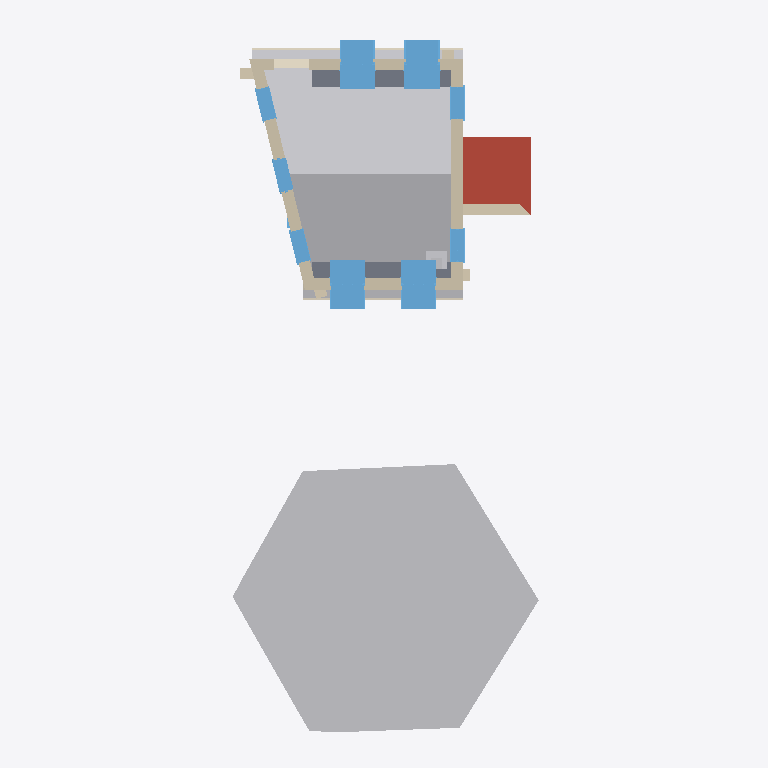
Plan cut of the same IFC building model at storey '1' (level 3.00 m, cut at 4.40 m), seen from above with north up, elements coloured by IFC class: 9 walls (beige), 9 windows (light blue), 7 other elements (light grey), 3 coverings (cream), 1 roof (red-brown), 1 slab (grey). Cut surfaces are drawn darker.
Extent 8.9 m × 20.0 m × 8.2 m (x, y, z). Storeys (4): My Storey at 0.00 m; 0 at 0.00 m; 2 at 3.00 m; 1 at 3.00 m. Elements (101): 25 IfcWindow, 19 IfcWall, 12 IfcFurniture, 7 IfcGeographicElement, 7 IfcStructuralSurfaceMember, 6 IfcCovering, 6 IfcDoor, 4 IfcFooting, 4 IfcRoof, 3 IfcFurnishingElement, 3 IfcSanitaryTerminal, 2 IfcPipeSegment.

HEADER;
FILE_DESCRIPTION(('ViewDefinition[DesignTransferView]'),'2;1');
FILE_NAME('_test_simple.ifc','2026-03-11T21:29:07+00:00',(''),(''),'IfcOpenShell 0.0.0','Bonsai 0.0.0','Nobody');
FILE_SCHEMA(('IFC4'));
ENDSEC;
DATA;
#1=IFCPROJECT('3I5QJa_Pn1vheo0P8mSbGb',$,'My Project',$,$,$,$,(#10,#22),#5);
#27=IFCSITE('3vkwU6F8P13A05QZG9nFpo',$,'My Site',$,$,#50,$,$,$,$,$,$,$,$);
#70=IFCSITE('3yXS79Xq92teKYr_IrERj$',$,'Cube',$,$,$,$,$,$,(53,23,0),(1,28,0),75.0,$,$);
#33=IFCBUILDING('1iqhe_Hbr9mhk9ldqUu4WX',$,'My Building',$,$,#56,$,$,$,$,$,$);
#71=IFCBUILDING('1hbDI4F9X7pAvWvHSJe_Av',$,'Cube',$,$,#82,#3670,$,$,$,$,$);
#39=IFCBUILDINGSTOREY('2FqJrTHs18C9GB5pjFG72p',$,'My Storey',$,$,#62,$,$,$,$);
#86=IFCBUILDINGSTOREY('2X5JY0ryfEceifU2sHGh_d',$,'0','Storey 0',$,#92,$,'Storey 0',.ELEMENT.,0.0);
#93=IFCBUILDINGSTOREY('33$lxJbGDE$P8BcsVLNTl6',$,'2','Storey 2',$,#8837,$,'Storey 2',.ELEMENT.,3.0);
#8873=IFCBUILDINGSTOREY('1dkSiZ$0v6DeJ4q5kHiVGE',$,'1','Storey 1',$,#8878,$,'Storey 1',.ELEMENT.,3.0);
#4058=IFCGEOGRAPHICELEMENT('0g4FVJlgj4VeaSCQeK8xV5',$,'fruit tree',$,'VEGETATION',#7616,#4251,$,.USERDEFINED.);
#3363=IFCSTRUCTURALSURFACEMEMBER('3zizvSLuXBCA8qV$dKknMB',$,'default/pitched-roof',$,$,#3411,#3370,.SHELL.,0.2);
#3262=IFCSTRUCTURALSURFACEMEMBER('3rngbQjIr4O9gR5FBxu2wA',$,'default/pitched-roof',$,$,#3411,#3269,.SHELL.,0.2);
#5284=IFCROOF('2UT3enXVv7bAhk1Y75TShr',$,'pitched-roof',$,$,#10050,#5302,$,$);
#9187=IFCSLAB('3zDAh9dSzAIf1Qz0KhVK$I',$,'first-floor-slab',$,$,#9204,#9194,$,$);
#1316=IFCWALL('0lXLiIHHL3vBoFgKqWPtUi',$,'exterior',$,$,#10005,#1452,$,$);
#2251=IFCWINDOW('3UlUHCRcD3B8tNFYutFk78',$,'living outside window',$,$,#10104,#2274,$,1.82,0.91,$,$,$);
#1742=IFCWINDOW('0fY7$l5zn4pBikLiHsEt1I',$,'living outside window',$,$,#10094,#2023,$,1.82,0.91,$,$,$);
#2081=IFCWINDOW('3eUYrk7vjC4QEnIcY2FOfZ',$,'living outside window',$,$,#10099,#2104,$,1.82,0.91,$,$,$);
#2332=IFCWINDOW('26ARFnzS136Pztdf9HhdQa',$,'living outside window',$,$,#10109,#2355,$,1.82,0.91,$,$,$);
#111=IFCWALL('3vF_dOjHPDaRTG8UuWFCGf',$,'exterior',$,$,#9985,#292,$,$);
#2848=IFCPIPESEGMENT('0IglpAwRDCsewuY3XPZ7M0',$,'eaves gutter',$,$,#8847,#2859,$,$);
#2173=IFCWALL('1dGUIFsT5DuQRqGDy1F7m1',$,'exterior',$,$,#9965,#2244,$,$);
#1664=IFCWALL('12hK6XtRX6exQLPGv35sI8',$,'exterior',$,$,#9945,#1735,$,$);
#5022=IFCWALL('1_$aWwKov0Sf7It_vDy_tx',$,'porch south wall',$,$,#5033,#5028,$,$);
#2949=IFCPIPESEGMENT('0VMcwK4sP11RAeKJDdtDlm',$,'eaves gutter',$,$,#8862,#2959,$,$);
#1459=IFCWINDOW('0nLdh4Li18sxzYhYYzEyvS',$,'living outside window',$,$,#10084,#1482,$,2.23,0.91,$,$,$);
#1593=IFCWINDOW('0EvoFTPXr8RA2poTvTFY36',$,'living outside window',$,$,#10089,#1616,$,2.23,0.91,$,$,$);
#1245=IFCWINDOW('3iTnMRB2nB7PIa7OoV8Qjs',$,'living outside window',$,$,#10079,#1268,$,2.23,0.91,$,$,$);
#299=IFCWINDOW('0hTOeigij3GPsbWIrdg7Sw',$,'living outside window',$,$,#10069,#593,$,2.23,0.91,$,$,$);
#647=IFCWINDOW('04zgcmU5H9XfGQTZfFD25M',$,'living outside window',$,$,#10074,#1146,$,2.65,0.91,$,$,$);
#2900=IFCCOVERING('3jb_asEY11XAUlFcTgjQw1',$,'eaves tiles',$,$,#8852,#2911,$,$);
#2798=IFCCOVERING('3evKDHss9Ejv_qmw8jAvyR',$,'eaves corona',$,$,#8842,#2809,$,$);
#4285=IFCFURNISHINGELEMENT('29s6jzoGT4vA3gYLa8vDfG',$,'wood burning stove',$,$,#9085,#4314,$);
#2925=IFCCOVERING('2Ug5H_39bB2Q$86JsXFh9I',$,'eaves corona',$,$,#8857,#2935,$,$);
#9115=IFCWALL('1TjS98sZLB2Or1TrgvTqoS',$,'ground-north',$,$,#9136,#10185,$,$);
#9163=IFCWALL('3z8H5PRJj7cgJH6Yj8TXMi',$,'ground-east',$,$,#9184,#10187,$,$);
#9139=IFCWALL('334h0HFIb7ZPSj6aYKtbiA',$,'ground-west',$,$,#10192,#10186,$,$);
#9091=IFCWALL('3ou9hOwEP7DhWMecwJx0$Y',$,'ground-south',$,$,#9112,#10184,$,$);
#4320=IFCCHIMNEY('2P6guSATr2Efas6D8F8Aag',$,'chimney',$,$,#9090,#4327,$,$);
ENDSEC;
